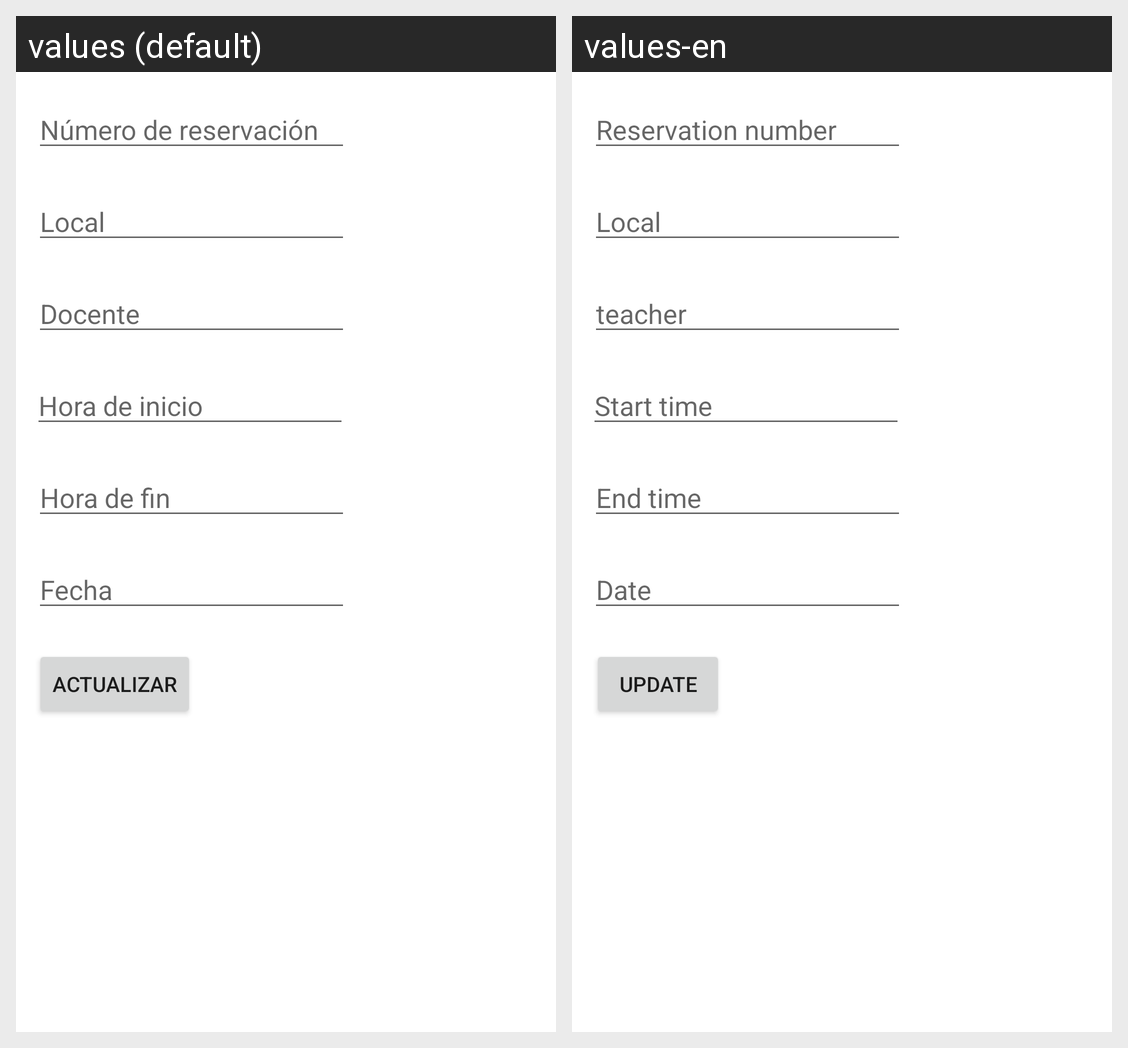

Here is an Android app screen in its default locale and in the app's own translations. Write out the translated-string differences for the strings that appear on this screen.
Android screen res/layout/activity_reservacion_actualizar.xml rendered under 2 locales, left to right: values (default), values-en. Device: Nexus 5 (rendered at 1080×1920; each locale shown at half size, 540×960, under a caption strip naming it); theme Theme.ControlDeProcesosAdministrativos.
Strings drawn on this screen, with the default value and each locale's value (text and hints the layout hard-codes, and strings that could not be matched under every locale, appear in the picture but are not listed):

fecha
  values: Fecha
  values-en: Date

actualizar
  values: Actualizar
  values-en: Update

horaInicio
  values: Hora de inicio
  values-en: Start time

horaFin
  values: Hora de fin
  values-en: End time

numReservacion
  values: Número de reservación
  values-en: Reservation number

local
  values: Local
  values-en: Local

docente
  values: Docente
  values-en: teacher
